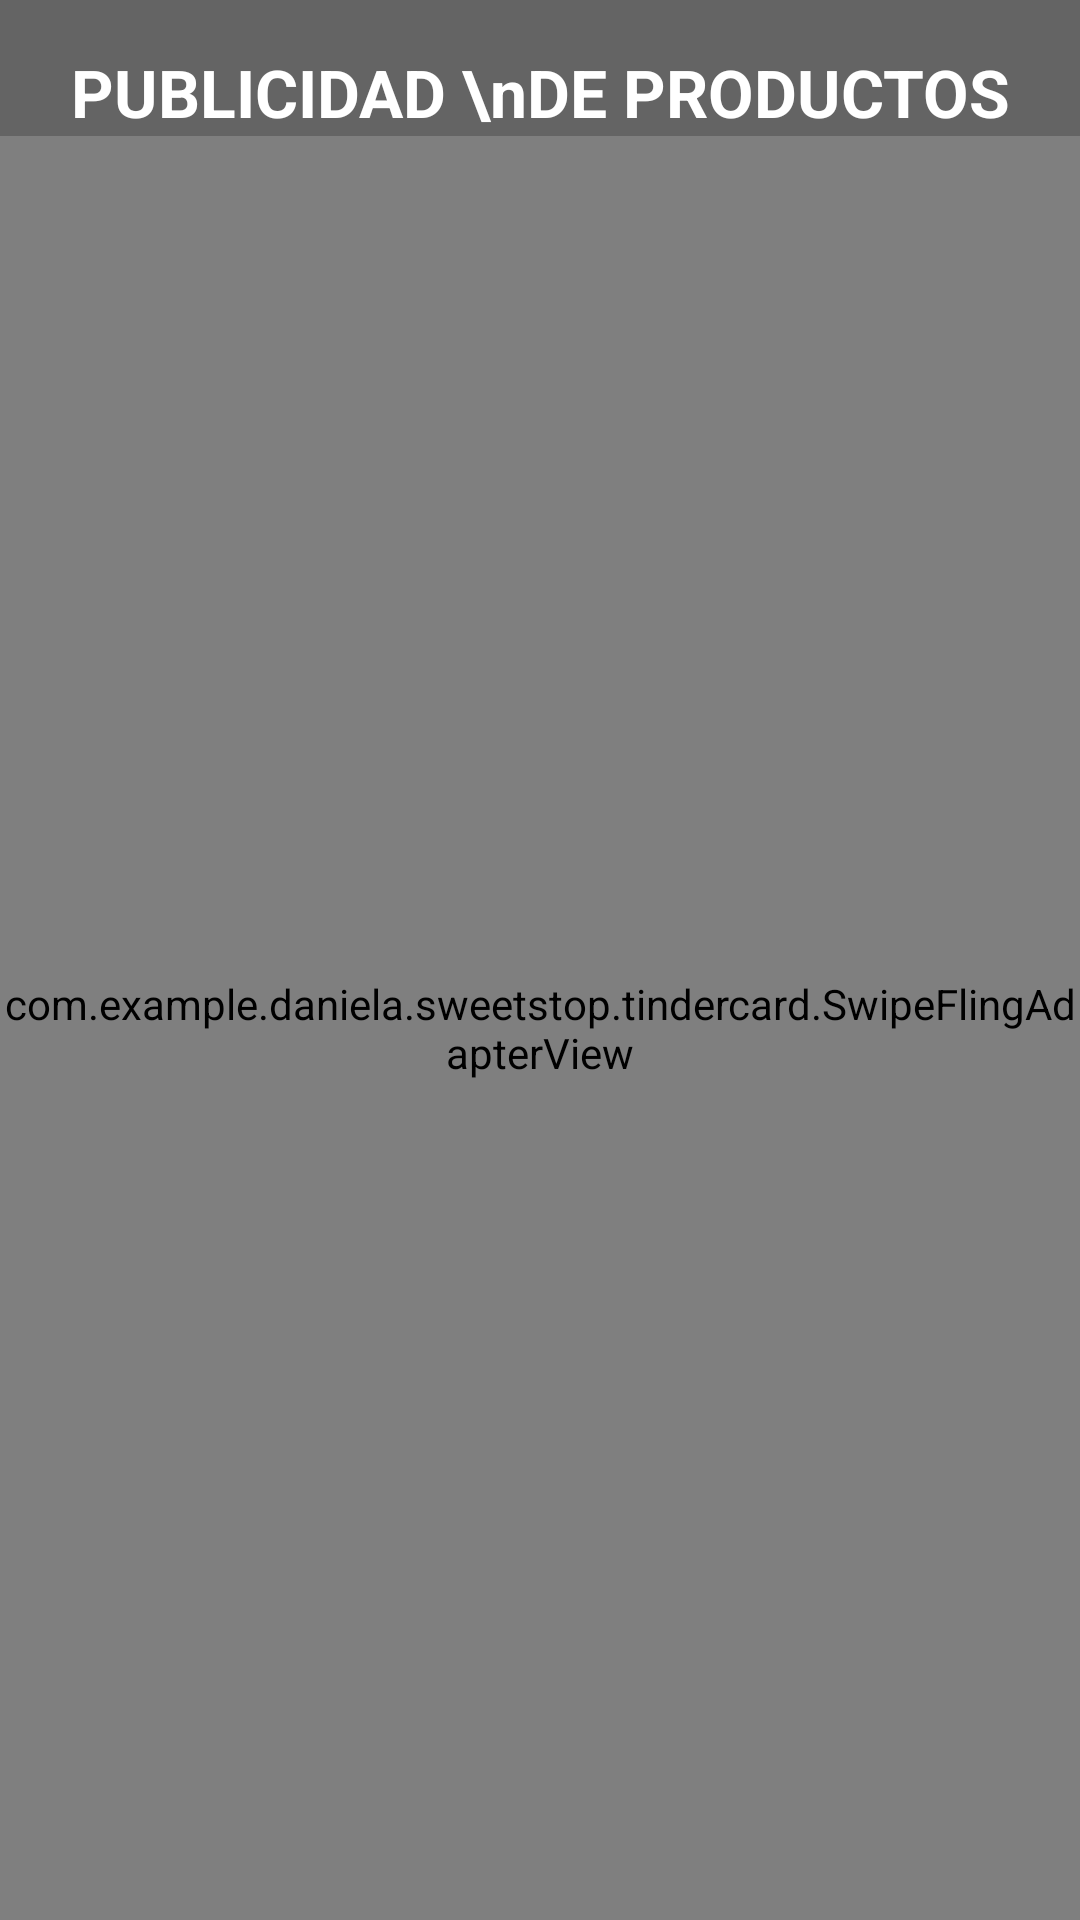

Produce the Android XML layout that renders to this screen, including the resource entries it uses.
<!-- AndroidManifest.xml: application theme AppTheme.NoActionBar -->
<!-- res/layout/activity_publicidad.xml -->
<?xml version="1.0" encoding="utf-8"?>
<LinearLayout xmlns:android="http://schemas.android.com/apk/res/android"
    xmlns:app="http://schemas.android.com/apk/res-auto"
    android:orientation="vertical"
    android:background="#99000000"
    android:layout_width="match_parent"
    android:layout_height="match_parent">

    <TextView
        android:textStyle="bold"
        android:textColor="#FFFFFF"
        android:textSize="22sp"
        android:gravity="center_horizontal"
        android:layout_marginTop="16dp"
        android:layout_gravity="center_horizontal"
        android:text="PUBLICIDAD \nDE PRODUCTOS"
        android:layout_width="wrap_content"
        android:layout_height="wrap_content" />

    
    <FrameLayout android:layout_width="match_parent" android:layout_height="match_parent">


        <ImageView
            android:id="@+id/iv_exit_publicidad"
            android:layout_marginTop="8dp"
            android:layout_gravity="center"
            android:src="@drawable/ic_exit"
            android:layout_width="56dp"
            android:layout_height="56dp" />

        <com.example.daniela.sweetstop.tindercard.SwipeFlingAdapterView android:id="@+id/frame" android:layout_width="match_parent" android:layout_height="match_parent"  app:rotation_degrees="15.5" />



    </FrameLayout>



</LinearLayout>
<!-- resources referenced by this layout -->
<resources>
  <!-- drawable ic_exit: png bitmap (drawable, 970 bytes) -->
  <style name="AppTheme.NoActionBar">
          <item name="windowActionBar">false</item>
          <item name="windowNoTitle">true</item>
      </style>
</resources>
